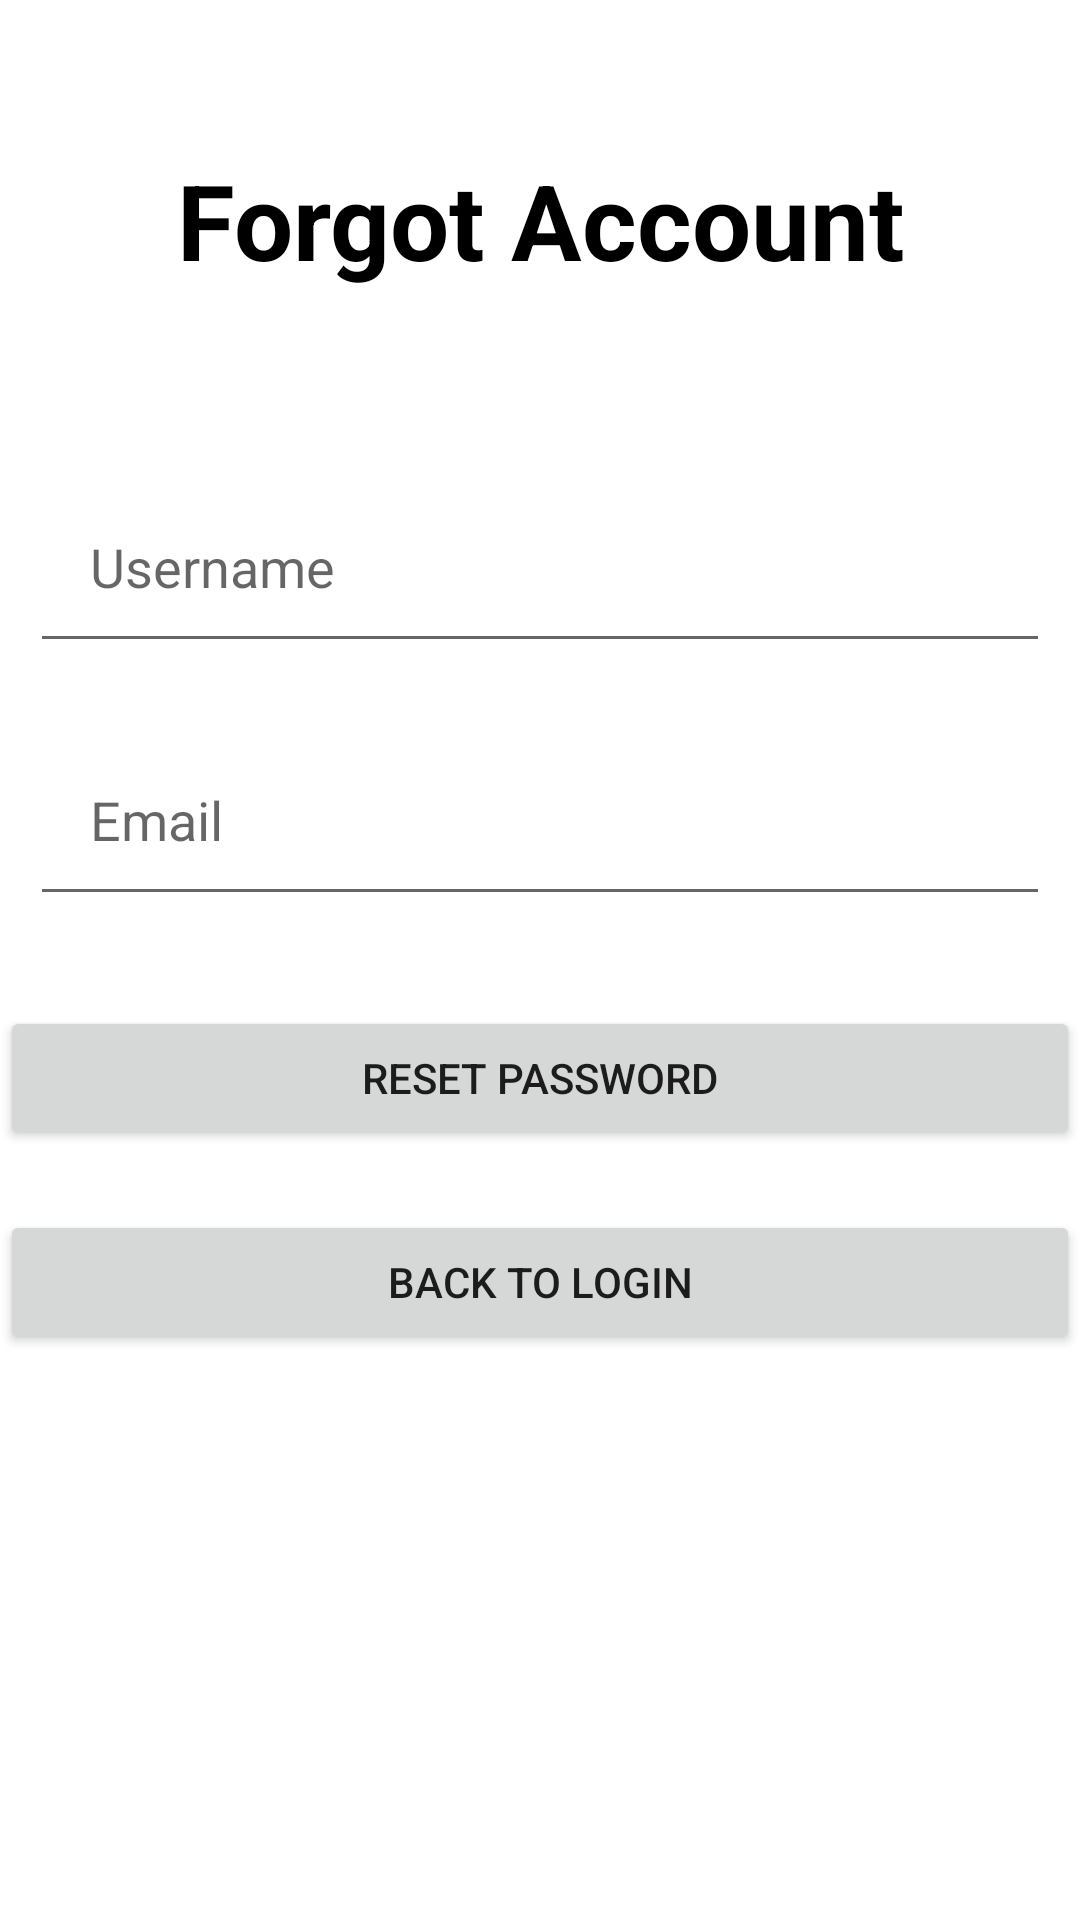

Android layout source for this screen:
<!-- AndroidManifest.xml: application theme Theme.ITO5046 -->
<!-- res/layout/activity_forgot_account.xml -->
<?xml version="1.0" encoding="utf-8"?>
<RelativeLayout xmlns:android="http://schemas.android.com/apk/res/android"
    xmlns:app="http://schemas.android.com/apk/res-auto"
    xmlns:tools="http://schemas.android.com/tools"
    android:layout_width="match_parent"
    android:layout_height="match_parent"
    tools:context=".LoginActivity">

    <TextView
        android:id="@+id/sign_in"
        android:layout_width="match_parent"
        android:layout_height="wrap_content"
        android:layout_marginStart="50dp"
        android:layout_marginTop="50dp"
        android:layout_marginEnd="50dp"
        android:layout_marginBottom="50dp"
        android:gravity="center"
        android:text="Forgot Account"
        android:textColor="@color/black"
        android:textSize="35dp"
        android:textStyle="bold" />

    <EditText
        android:id="@+id/forgotUsername"
        android:layout_width="match_parent"
        android:layout_height="wrap_content"
        android:layout_below="@id/sign_in"
        android:layout_marginStart="10dp"
        android:layout_marginTop="10dp"
        android:layout_marginEnd="10dp"
        android:layout_marginBottom="10dp"
        android:drawablePadding="20dp"
        android:hint="Username"
        android:padding="20dp"
        android:textColor="@color/black" />


    <EditText
        android:id="@+id/resetEmailText"
        android:layout_width="match_parent"
        android:layout_height="wrap_content"
        android:layout_below="@id/forgotUsername"
        android:layout_marginStart="10dp"
        android:layout_marginTop="10dp"
        android:layout_marginEnd="10dp"
        android:layout_marginBottom="10dp"
        android:drawablePadding="20dp"
        android:hint="Email"
        android:padding="20dp"
        android:textColor="@color/black" />

    <Button
        android:id="@+id/resetEmailButton"
        android:layout_width="match_parent"
        android:layout_height="wrap_content"
        android:layout_below="@id/resetEmailText"
        android:layout_marginTop="20dp"
        android:text="Reset Password"></Button>

    <Button
        android:id="@+id/returnToLogin"
        android:layout_width="match_parent"
        android:layout_height="wrap_content"
        android:layout_below="@id/resetEmailButton"
        android:layout_marginTop="20dp"
        android:text="Back to Login"></Button>


</RelativeLayout>
<!-- resources referenced by this layout -->
<resources>
  <style name="Theme.ITO5046" parent="Theme.MaterialComponents.DayNight.NoActionBar">
          
          <item name="colorPrimary">@color/purple_500</item>
          <item name="colorPrimaryVariant">@color/purple_700</item>
          <item name="colorOnPrimary">@color/white</item>
          
          <item name="colorSecondary">@color/teal_200</item>
          <item name="colorSecondaryVariant">@color/teal_700</item>
          <item name="colorOnSecondary">@color/black</item>
          
          <item name="android:statusBarColor" tools:targetApi="l">?attr/colorPrimaryVariant</item>
          
      </style>
  <!-- not gathered from this repository: default colours our renderer supplied (Android Studio template values) -->
  <color name="purple_500">#FF6200EE</color>
  <color name="purple_700">#FF3700B3</color>
  <color name="teal_200">#FF03DAC5</color>
  <color name="teal_700">#FF018786</color>
  <color name="black">#FF000000</color>
  <color name="white">#FFFFFFFF</color>
</resources>
